Run: headless pygame with SDL's dummy video driver; simulated clock (each Clock.tick advances the game by its frame time, no real sleeping); random seed 0; keys injected as events and as key.get_pressed() state; no mouse input.
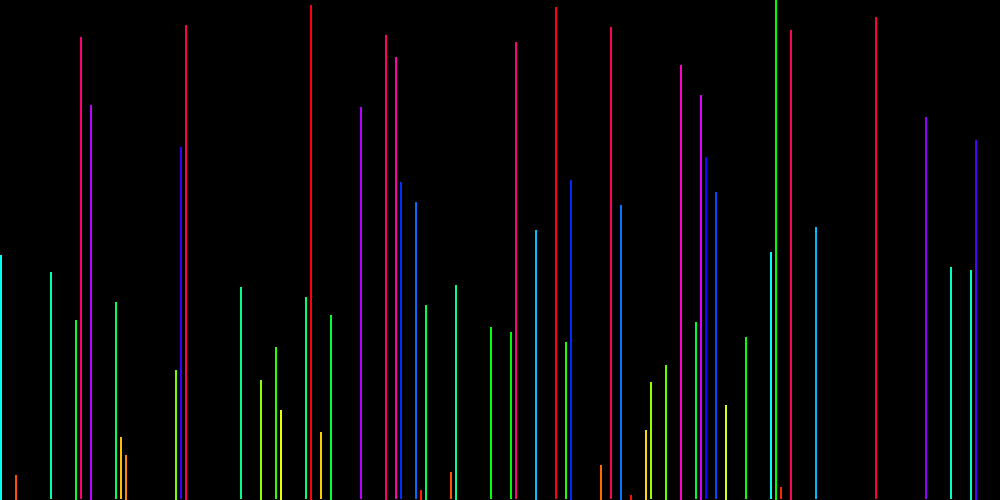
Frame 1 of 4 · flips 1–60 · no input
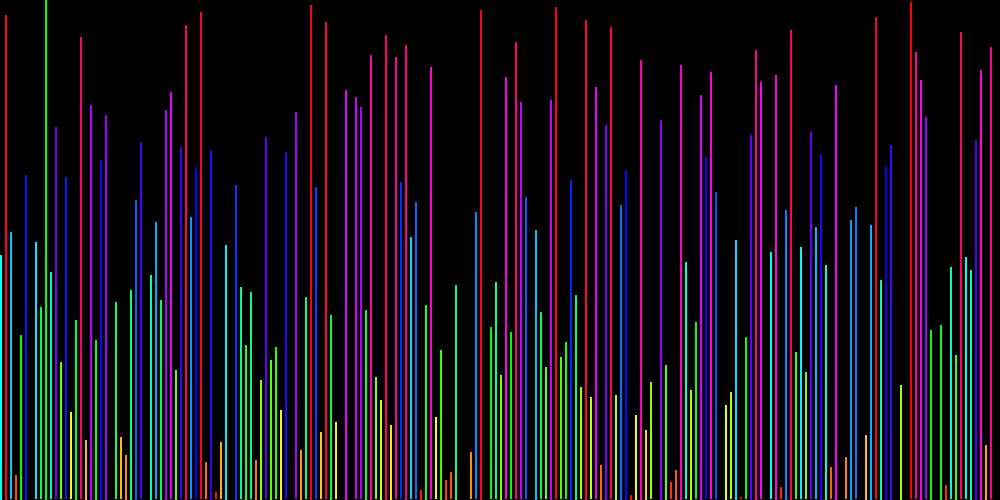
Frame 2 of 4 · flips 61–180 · tapped SPACE, RETURN · held RIGHT (→), D
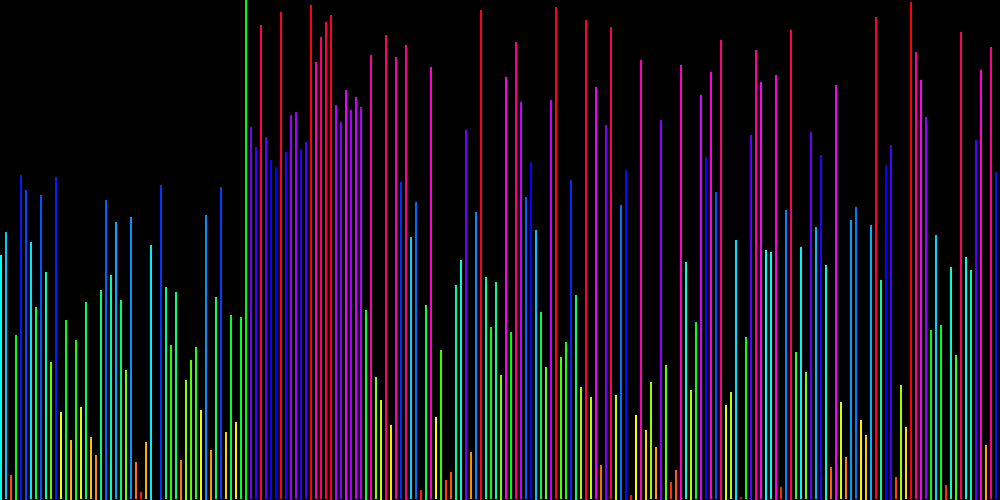
Frame 3 of 4 · flips 181–300 · held DOWN (↓), S
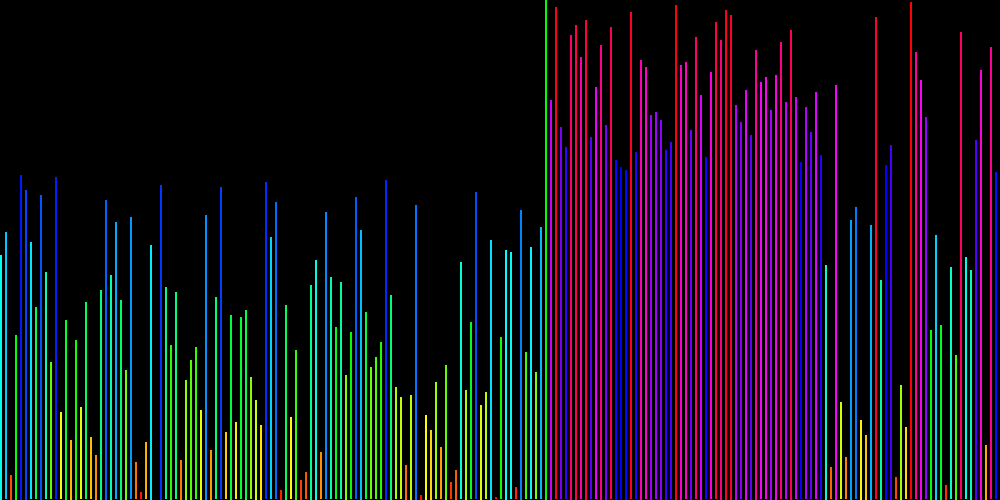
Frame 4 of 4 · flips 301–420 · held LEFT (←), A, UP (↑), W

The pygame program that drew these frames:

import random
import pygame
from time import sleep

def bubble_sort():
    global toSort
    loop = True
    while loop and running:
        loop = False
        for i in range(len(toSort)-1):
            if(toSort[i] > toSort[i+1]):
                toSort[i], toSort[i+1] = toSort[i+1], toSort[i]
                loop = True
                update((i,i+1))

def quicksort(A, lo, hi):
    global running,screen, sizeX, sizeY
    if not running:
        return

    if lo < hi:
        p = partition(A, lo, hi)
        quicksort(A, lo, p-1)
        quicksort(A, p+1, hi)

def partition(A, lo, hi):    
    pivot = A[hi]
    i = lo
    for j in range(lo,hi):
        if A[j] < pivot:
            A[i], A[j] = A[j], A[i]
            update((i, j))
            i += 1
    A[i], A[hi] = A[hi], A[i]
    update((i,hi))
    return i

def update(changes,temp=0.01):
    global running
    if not running:
        return

    for c in changes:
        x, y = c*unitX, toSort[c]*unitY
        pygame.draw.rect(screen,(0,255,0),((x,0,2,sizeY)))
        pygame.display.flip()
        pygame.draw.rect(screen,(0,0,0),((x,0,2,sizeY)))
        color = baseColor
        color.hsva = (toSort[c]*unitColor,100,100,100)
        pygame.draw.rect(screen, color, (x, sizeY-y, 2, y))
    sleep(temp)
    for event in pygame.event.get():
        if event.type == pygame.QUIT:
            running = False
            pygame.quit()
            break

lenght = 200
toSort = random.sample(range(0,lenght),lenght)

func = lambda: quicksort(toSort,0,len(toSort)-1)
# func = bubble_sort

sizeX, sizeY = 1000,500
unitX, unitY = (sizeX/len(toSort)), (sizeY/len(toSort))
baseColor = pygame.Color(0)
unitColor = (360/len(toSort))
running = True

pygame.init()
screen = pygame.display.set_mode((sizeX,sizeY))
screen.fill((0,0,0))
update(toSort,0)
pygame.display.flip()
func()

while running:
    for event in pygame.event.get():
        if event.type == pygame.QUIT:
            running = False
            pygame.quit()
            break
